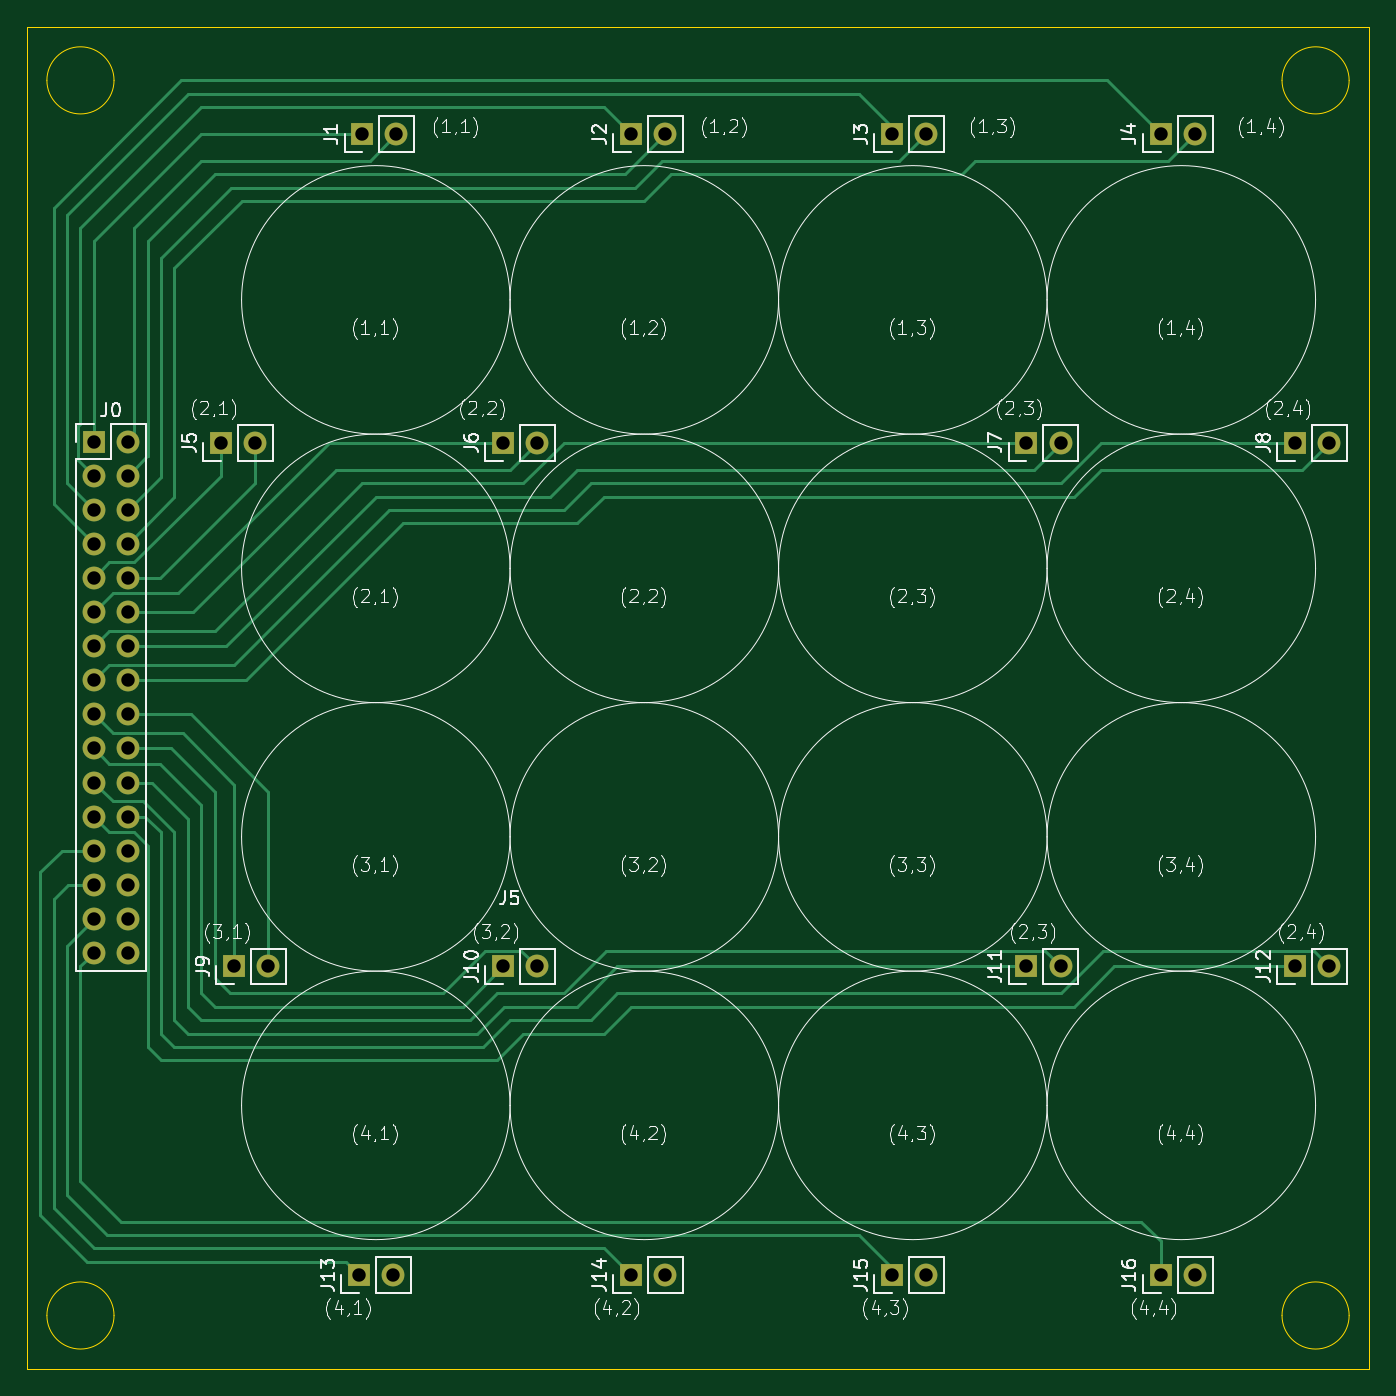
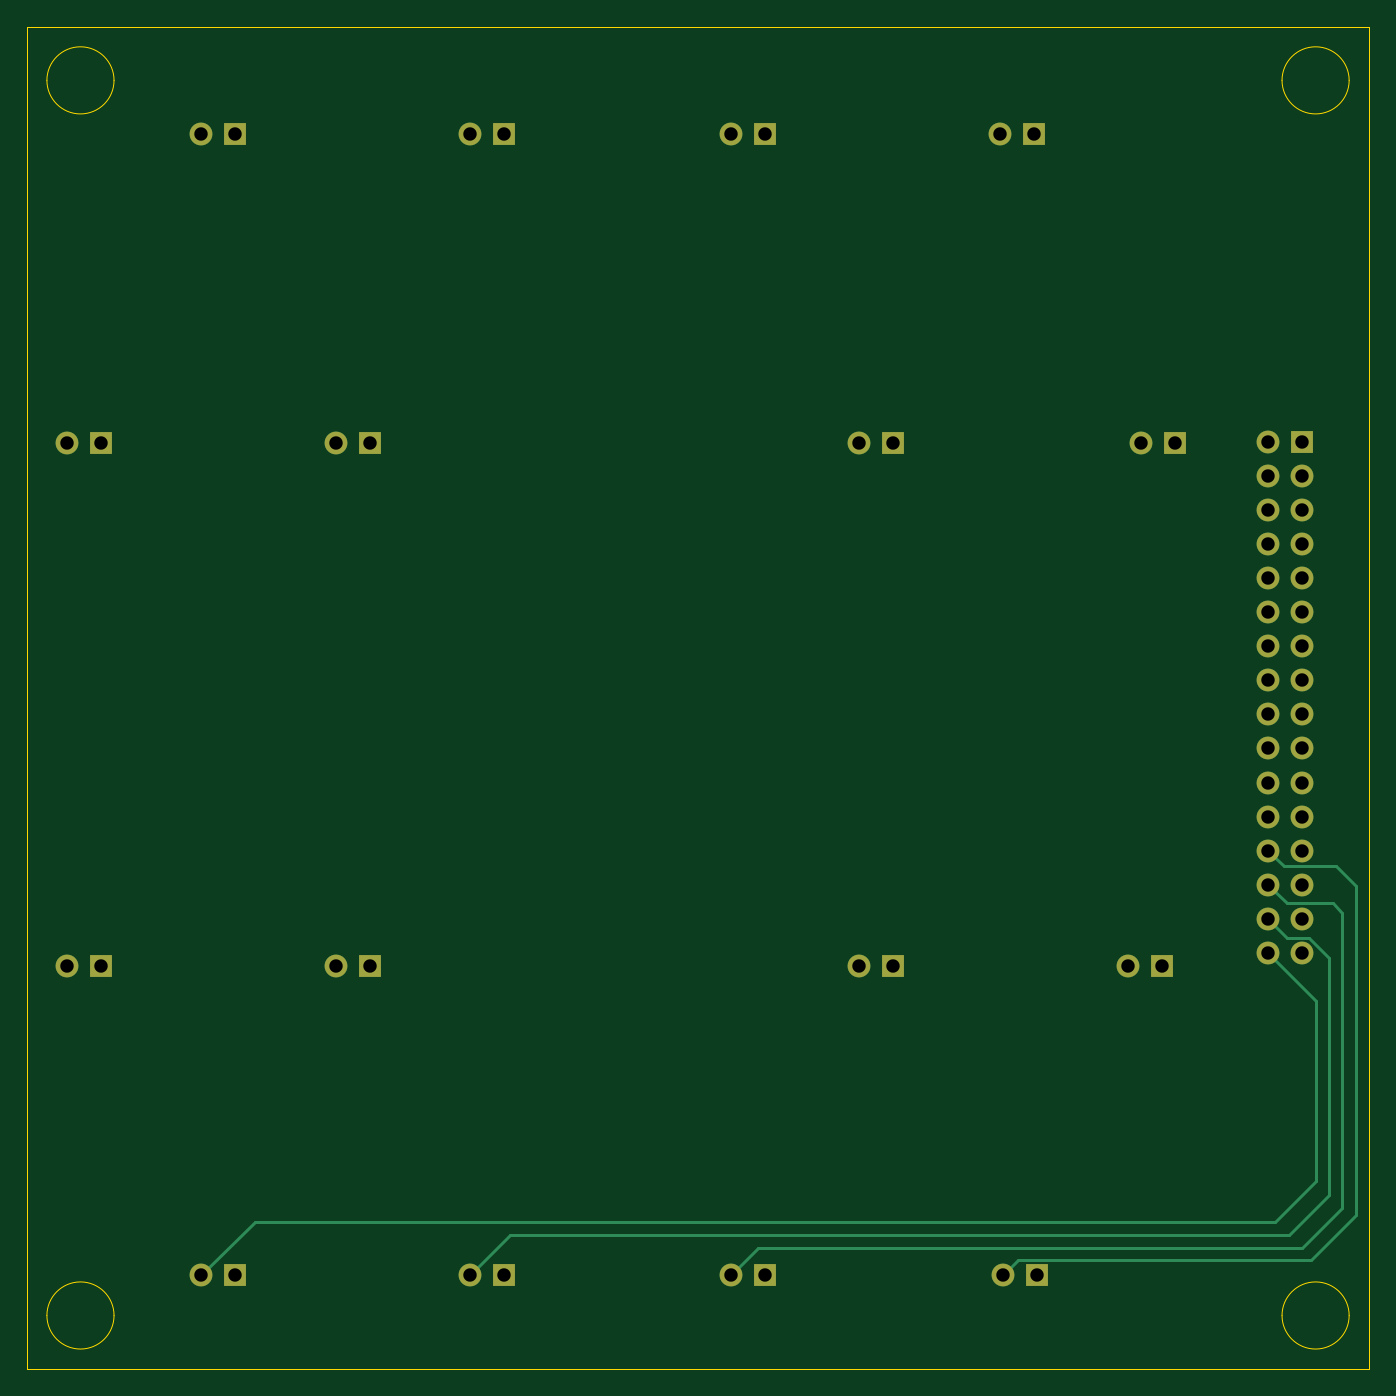
Circuit board: 11 layer files. Board 100.0 x 100.0 mm.
- bottom_copper: MagneticActuationBoard-B_Cu.gbr (7099 bytes)
- bottom_mask: MagneticActuationBoard-B_Mask.gbr (2735 bytes)
- paste: MagneticActuationBoard-B_Paste.gbr (480 bytes)
- bottom_silk: MagneticActuationBoard-B_Silkscreen.gbr (481 bytes)
- outline: MagneticActuationBoard-Edge_Cuts.gbr (1358 bytes)
- top_copper: MagneticActuationBoard-F_Cu.gbr (15915 bytes)
- top_mask: MagneticActuationBoard-F_Mask.gbr (2735 bytes)
- paste: MagneticActuationBoard-F_Paste.gbr (480 bytes)
- top_silk: MagneticActuationBoard-F_Silkscreen.gbr (96871 bytes)
- drill: MagneticActuationBoard-NPTH.drl (277 bytes)
- drill: MagneticActuationBoard-PTH.drl (1421 bytes)

=== bottom_copper: MagneticActuationBoard-B_Cu.gbr (7099 bytes, source omitted) ===
=== bottom_mask: MagneticActuationBoard-B_Mask.gbr ===
%TF.GenerationSoftware,KiCad,Pcbnew,8.0.6*%
%TF.CreationDate,2025-01-23T15:03:01-05:00*%
%TF.ProjectId,MagneticActuationBoard,4d61676e-6574-4696-9341-637475617469,rev?*%
%TF.SameCoordinates,Original*%
%TF.FileFunction,Soldermask,Bot*%
%TF.FilePolarity,Negative*%
%FSLAX46Y46*%
G04 Gerber Fmt 4.6, Leading zero omitted, Abs format (unit mm)*
G04 Created by KiCad (PCBNEW 8.0.6) date 2025-01-23 15:03:01*
%MOMM*%
%LPD*%
G01*
G04 APERTURE LIST*
%ADD10R,1.700000X1.700000*%
%ADD11O,1.700000X1.700000*%
G04 APERTURE END LIST*
D10*
%TO.C,J0*%
X136000000Y-85900000D03*
D11*
X138540000Y-85900000D03*
X136000000Y-88440000D03*
X138540000Y-88440000D03*
X136000000Y-90980000D03*
X138540000Y-90980000D03*
X136000000Y-93520000D03*
X138540000Y-93520000D03*
X136000000Y-96060000D03*
X138540000Y-96060000D03*
X136000000Y-98600000D03*
X138540000Y-98600000D03*
X136000000Y-101140000D03*
X138540000Y-101140000D03*
X136000000Y-103680000D03*
X138540000Y-103680000D03*
X136000000Y-106220000D03*
X138540000Y-106220000D03*
X136000000Y-108760000D03*
X138540000Y-108760000D03*
X136000000Y-111300000D03*
X138540000Y-111300000D03*
X136000000Y-113840000D03*
X138540000Y-113840000D03*
X136000000Y-116380000D03*
X138540000Y-116380000D03*
X136000000Y-118920000D03*
X138540000Y-118920000D03*
X136000000Y-121460000D03*
X138540000Y-121460000D03*
X136000000Y-124000000D03*
X138540000Y-124000000D03*
%TD*%
D10*
%TO.C,J16*%
X215460000Y-148000000D03*
D11*
X218000000Y-148000000D03*
%TD*%
D10*
%TO.C,J15*%
X195460000Y-148000000D03*
D11*
X198000000Y-148000000D03*
%TD*%
D10*
%TO.C,J14*%
X176000000Y-148000000D03*
D11*
X178540000Y-148000000D03*
%TD*%
D10*
%TO.C,J13*%
X155766668Y-148000000D03*
D11*
X158306668Y-148000000D03*
%TD*%
%TO.C,J12*%
X228000000Y-125000000D03*
D10*
X225460000Y-125000000D03*
%TD*%
%TO.C,J11*%
X205460000Y-125000000D03*
D11*
X208000000Y-125000000D03*
%TD*%
%TO.C,J10*%
X169000000Y-125000000D03*
D10*
X166460000Y-125000000D03*
%TD*%
%TO.C,J9*%
X146460000Y-125000000D03*
D11*
X149000000Y-125000000D03*
%TD*%
%TO.C,J8*%
X228000000Y-86000000D03*
D10*
X225460000Y-86000000D03*
%TD*%
%TO.C,J7*%
X205460000Y-86000000D03*
D11*
X208000000Y-86000000D03*
%TD*%
D10*
%TO.C,J6*%
X166460000Y-86000000D03*
D11*
X169000000Y-86000000D03*
%TD*%
D10*
%TO.C,J5*%
X145460000Y-86000000D03*
D11*
X148000000Y-86000000D03*
%TD*%
D10*
%TO.C,J4*%
X215460000Y-63000000D03*
D11*
X218000000Y-63000000D03*
%TD*%
D10*
%TO.C,J3*%
X195460000Y-63000000D03*
D11*
X198000000Y-63000000D03*
%TD*%
D10*
%TO.C,J2*%
X176000000Y-63000000D03*
D11*
X178540000Y-63000000D03*
%TD*%
%TO.C,J1*%
X158540000Y-63000000D03*
D10*
X156000000Y-63000000D03*
%TD*%
M02*

=== paste: MagneticActuationBoard-B_Paste.gbr ===
%TF.GenerationSoftware,KiCad,Pcbnew,8.0.6*%
%TF.CreationDate,2025-01-23T15:03:01-05:00*%
%TF.ProjectId,MagneticActuationBoard,4d61676e-6574-4696-9341-637475617469,rev?*%
%TF.SameCoordinates,Original*%
%TF.FileFunction,Paste,Bot*%
%TF.FilePolarity,Positive*%
%FSLAX46Y46*%
G04 Gerber Fmt 4.6, Leading zero omitted, Abs format (unit mm)*
G04 Created by KiCad (PCBNEW 8.0.6) date 2025-01-23 15:03:01*
%MOMM*%
%LPD*%
G01*
G04 APERTURE LIST*
G04 APERTURE END LIST*
M02*

=== bottom_silk: MagneticActuationBoard-B_Silkscreen.gbr ===
%TF.GenerationSoftware,KiCad,Pcbnew,8.0.6*%
%TF.CreationDate,2025-01-23T15:03:01-05:00*%
%TF.ProjectId,MagneticActuationBoard,4d61676e-6574-4696-9341-637475617469,rev?*%
%TF.SameCoordinates,Original*%
%TF.FileFunction,Legend,Bot*%
%TF.FilePolarity,Positive*%
%FSLAX46Y46*%
G04 Gerber Fmt 4.6, Leading zero omitted, Abs format (unit mm)*
G04 Created by KiCad (PCBNEW 8.0.6) date 2025-01-23 15:03:01*
%MOMM*%
%LPD*%
G01*
G04 APERTURE LIST*
G04 APERTURE END LIST*
M02*

=== outline: MagneticActuationBoard-Edge_Cuts.gbr ===
%TF.GenerationSoftware,KiCad,Pcbnew,8.0.6*%
%TF.CreationDate,2025-01-23T15:03:01-05:00*%
%TF.ProjectId,MagneticActuationBoard,4d61676e-6574-4696-9341-637475617469,rev?*%
%TF.SameCoordinates,Original*%
%TF.FileFunction,Profile,NP*%
%FSLAX46Y46*%
G04 Gerber Fmt 4.6, Leading zero omitted, Abs format (unit mm)*
G04 Created by KiCad (PCBNEW 8.0.6) date 2025-01-23 15:03:01*
%MOMM*%
%LPD*%
G01*
G04 APERTURE LIST*
%TA.AperFunction,Profile*%
%ADD10C,0.100000*%
%TD*%
%TA.AperFunction,Profile*%
%ADD11C,0.050000*%
%TD*%
G04 APERTURE END LIST*
D10*
X137500000Y-59000000D02*
G75*
G02*
X132500000Y-59000000I-2500000J0D01*
G01*
X132500000Y-59000000D02*
G75*
G02*
X137500000Y-59000000I2500000J0D01*
G01*
X229500000Y-59000000D02*
G75*
G02*
X224500000Y-59000000I-2500000J0D01*
G01*
X224500000Y-59000000D02*
G75*
G02*
X229500000Y-59000000I2500000J0D01*
G01*
X137500000Y-151000000D02*
G75*
G02*
X132500000Y-151000000I-2500000J0D01*
G01*
X132500000Y-151000000D02*
G75*
G02*
X137500000Y-151000000I2500000J0D01*
G01*
X229500000Y-151000000D02*
G75*
G02*
X224500000Y-151000000I-2500000J0D01*
G01*
X224500000Y-151000000D02*
G75*
G02*
X229500000Y-151000000I2500000J0D01*
G01*
D11*
X131000000Y-55000000D02*
X231000000Y-55000000D01*
X231000000Y-155000000D01*
X131000000Y-155000000D01*
X131000000Y-55000000D01*
M02*

=== top_copper: MagneticActuationBoard-F_Cu.gbr (15915 bytes, source omitted) ===
=== top_mask: MagneticActuationBoard-F_Mask.gbr ===
%TF.GenerationSoftware,KiCad,Pcbnew,8.0.6*%
%TF.CreationDate,2025-01-23T15:03:01-05:00*%
%TF.ProjectId,MagneticActuationBoard,4d61676e-6574-4696-9341-637475617469,rev?*%
%TF.SameCoordinates,Original*%
%TF.FileFunction,Soldermask,Top*%
%TF.FilePolarity,Negative*%
%FSLAX46Y46*%
G04 Gerber Fmt 4.6, Leading zero omitted, Abs format (unit mm)*
G04 Created by KiCad (PCBNEW 8.0.6) date 2025-01-23 15:03:01*
%MOMM*%
%LPD*%
G01*
G04 APERTURE LIST*
%ADD10R,1.700000X1.700000*%
%ADD11O,1.700000X1.700000*%
G04 APERTURE END LIST*
D10*
%TO.C,J0*%
X136000000Y-85900000D03*
D11*
X138540000Y-85900000D03*
X136000000Y-88440000D03*
X138540000Y-88440000D03*
X136000000Y-90980000D03*
X138540000Y-90980000D03*
X136000000Y-93520000D03*
X138540000Y-93520000D03*
X136000000Y-96060000D03*
X138540000Y-96060000D03*
X136000000Y-98600000D03*
X138540000Y-98600000D03*
X136000000Y-101140000D03*
X138540000Y-101140000D03*
X136000000Y-103680000D03*
X138540000Y-103680000D03*
X136000000Y-106220000D03*
X138540000Y-106220000D03*
X136000000Y-108760000D03*
X138540000Y-108760000D03*
X136000000Y-111300000D03*
X138540000Y-111300000D03*
X136000000Y-113840000D03*
X138540000Y-113840000D03*
X136000000Y-116380000D03*
X138540000Y-116380000D03*
X136000000Y-118920000D03*
X138540000Y-118920000D03*
X136000000Y-121460000D03*
X138540000Y-121460000D03*
X136000000Y-124000000D03*
X138540000Y-124000000D03*
%TD*%
D10*
%TO.C,J16*%
X215460000Y-148000000D03*
D11*
X218000000Y-148000000D03*
%TD*%
D10*
%TO.C,J15*%
X195460000Y-148000000D03*
D11*
X198000000Y-148000000D03*
%TD*%
D10*
%TO.C,J14*%
X176000000Y-148000000D03*
D11*
X178540000Y-148000000D03*
%TD*%
D10*
%TO.C,J13*%
X155766668Y-148000000D03*
D11*
X158306668Y-148000000D03*
%TD*%
%TO.C,J12*%
X228000000Y-125000000D03*
D10*
X225460000Y-125000000D03*
%TD*%
%TO.C,J11*%
X205460000Y-125000000D03*
D11*
X208000000Y-125000000D03*
%TD*%
%TO.C,J10*%
X169000000Y-125000000D03*
D10*
X166460000Y-125000000D03*
%TD*%
%TO.C,J9*%
X146460000Y-125000000D03*
D11*
X149000000Y-125000000D03*
%TD*%
%TO.C,J8*%
X228000000Y-86000000D03*
D10*
X225460000Y-86000000D03*
%TD*%
%TO.C,J7*%
X205460000Y-86000000D03*
D11*
X208000000Y-86000000D03*
%TD*%
D10*
%TO.C,J6*%
X166460000Y-86000000D03*
D11*
X169000000Y-86000000D03*
%TD*%
D10*
%TO.C,J5*%
X145460000Y-86000000D03*
D11*
X148000000Y-86000000D03*
%TD*%
D10*
%TO.C,J4*%
X215460000Y-63000000D03*
D11*
X218000000Y-63000000D03*
%TD*%
D10*
%TO.C,J3*%
X195460000Y-63000000D03*
D11*
X198000000Y-63000000D03*
%TD*%
D10*
%TO.C,J2*%
X176000000Y-63000000D03*
D11*
X178540000Y-63000000D03*
%TD*%
%TO.C,J1*%
X158540000Y-63000000D03*
D10*
X156000000Y-63000000D03*
%TD*%
M02*

=== paste: MagneticActuationBoard-F_Paste.gbr ===
%TF.GenerationSoftware,KiCad,Pcbnew,8.0.6*%
%TF.CreationDate,2025-01-23T15:03:01-05:00*%
%TF.ProjectId,MagneticActuationBoard,4d61676e-6574-4696-9341-637475617469,rev?*%
%TF.SameCoordinates,Original*%
%TF.FileFunction,Paste,Top*%
%TF.FilePolarity,Positive*%
%FSLAX46Y46*%
G04 Gerber Fmt 4.6, Leading zero omitted, Abs format (unit mm)*
G04 Created by KiCad (PCBNEW 8.0.6) date 2025-01-23 15:03:01*
%MOMM*%
%LPD*%
G01*
G04 APERTURE LIST*
G04 APERTURE END LIST*
M02*

=== top_silk: MagneticActuationBoard-F_Silkscreen.gbr (96871 bytes, source omitted) ===
=== drill: MagneticActuationBoard-NPTH.drl ===
M48
; DRILL file {KiCad 8.0.6} date 2025-01-23T15:03:09-0500
; FORMAT={-:-/ absolute / inch / decimal}
; #@! TF.CreationDate,2025-01-23T15:03:09-05:00
; #@! TF.GenerationSoftware,Kicad,Pcbnew,8.0.6
; #@! TF.FileFunction,NonPlated,1,2,NPTH
FMAT,2
INCH
%
G90
G05
M30

=== drill: MagneticActuationBoard-PTH.drl ===
M48
; DRILL file {KiCad 8.0.6} date 2025-01-23T15:03:09-0500
; FORMAT={-:-/ absolute / inch / decimal}
; #@! TF.CreationDate,2025-01-23T15:03:09-05:00
; #@! TF.GenerationSoftware,Kicad,Pcbnew,8.0.6
; #@! TF.FileFunction,Plated,1,2,PTH
FMAT,2
INCH
; #@! TA.AperFunction,Plated,PTH,ComponentDrill
T1C0.0394
%
G90
G05
T1
X5.3543Y-3.3819
X5.3543Y-3.4819
X5.3543Y-3.5819
X5.3543Y-3.6819
X5.3543Y-3.7819
X5.3543Y-3.8819
X5.3543Y-3.9819
X5.3543Y-4.0819
X5.3543Y-4.1819
X5.3543Y-4.2819
X5.3543Y-4.3819
X5.3543Y-4.4819
X5.3543Y-4.5819
X5.3543Y-4.6819
X5.3543Y-4.7819
X5.3543Y-4.8819
X5.4543Y-3.3819
X5.4543Y-3.4819
X5.4543Y-3.5819
X5.4543Y-3.6819
X5.4543Y-3.7819
X5.4543Y-3.8819
X5.4543Y-3.9819
X5.4543Y-4.0819
X5.4543Y-4.1819
X5.4543Y-4.2819
X5.4543Y-4.3819
X5.4543Y-4.4819
X5.4543Y-4.5819
X5.4543Y-4.6819
X5.4543Y-4.7819
X5.4543Y-4.8819
X5.7268Y-3.3858
X5.7661Y-4.9213
X5.8268Y-3.3858
X5.8661Y-4.9213
X6.1325Y-5.8268
X6.1417Y-2.4803
X6.2325Y-5.8268
X6.2417Y-2.4803
X6.5535Y-3.3858
X6.5535Y-4.9213
X6.6535Y-3.3858
X6.6535Y-4.9213
X6.9291Y-2.4803
X6.9291Y-5.8268
X7.0291Y-2.4803
X7.0291Y-5.8268
X7.6953Y-2.4803
X7.6953Y-5.8268
X7.7953Y-2.4803
X7.7953Y-5.8268
X8.089Y-3.3858
X8.089Y-4.9213
X8.189Y-3.3858
X8.189Y-4.9213
X8.4827Y-2.4803
X8.4827Y-5.8268
X8.5827Y-2.4803
X8.5827Y-5.8268
X8.8764Y-3.3858
X8.8764Y-4.9213
X8.9764Y-3.3858
X8.9764Y-4.9213
M30

